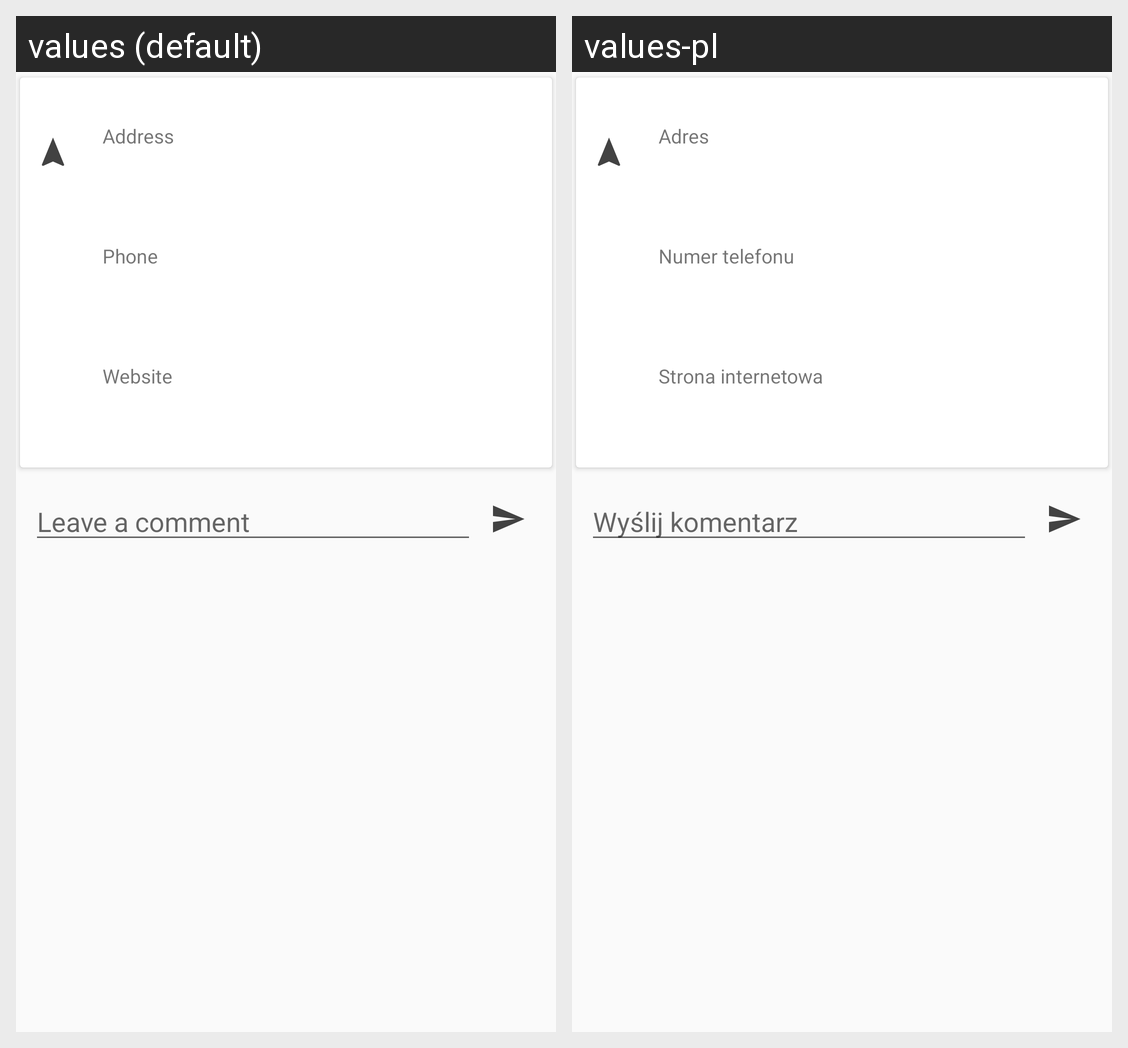

Translations of the strings shown on this Android screen, per locale in the grid:
Android screen res/layout/fragment_place_general.xml rendered under 2 locales, left to right: values (default), values-pl. Device: Nexus 5 (rendered at 1080×1920; each locale shown at half size, 540×960, under a caption strip naming it); theme AppTheme.
Strings drawn on this screen, with the default value and each locale's value (text and hints the layout hard-codes, and strings that could not be matched under every locale, appear in the picture but are not listed):

address
  values: Address
  values-pl: Adres

prompt_phoneNumber
  values: Phone
  values-pl: Numer telefonu

prompt_website
  values: Website
  values-pl: Strona internetowa

leave_comment
  values: Leave a comment
  values-pl: Wyślij komentarz
